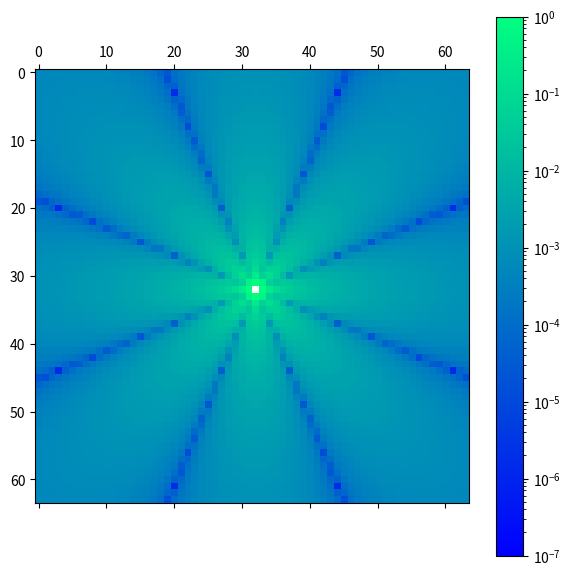

Write the Python code that produced this figure.
import numpy as np
import matplotlib.pyplot as plt
from matplotlib.colors import LogNorm

#theta = np.arange(0, 2*np.pi, res)

n = 64
x = 32
y = 32

G = np.zeros([n, n])

for i in range( n ):
    for j in range( n ):
        try:
            theta = np.arctan( (j-y) / (i-x) )
        except: theta = 0.
        r = np.sqrt( (i - x)**2 + (j - y)**2 )


        if r < 1e-12:
            G[i][j] = 0
        else:
            G[i][j] = np.cos(4 * theta) / r**2

fig1 = plt.figure(figsize =(7,7), facecolor = 'white')
ax1 = fig1.add_subplot(111)
im = ax1.matshow( np.abs(G), norm=LogNorm(vmin=1e-7, vmax = G.max()), cmap = 'winter' )
plt.colorbar(im)
plt.show()
